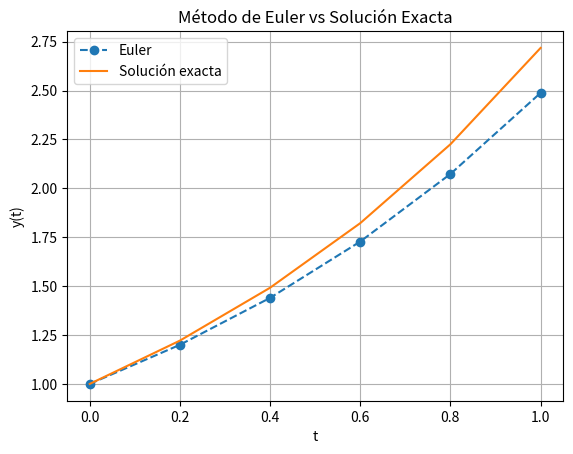

Reproduce this figure in Python.
import numpy as np
import matplotlib.pyplot as plt

# Ecuación diferencial: dy/dt = y
def f(t, y):
    return y

# Parámetros
t0 = 0
tf = 1
h = 0.2

# Número de pasos
n_steps = int((tf - t0) / h)

# Vectores
t = np.zeros(n_steps + 1)
y_euler = np.zeros(n_steps + 1)
y_exacta = np.zeros(n_steps + 1)

# Condición inicial
t[0] = t0
y_euler[0] = 1

# Solución exacta
y_exacta[0] = 1

# Método de Euler
for i in range(n_steps):
    t[i+1] = t[i] + h
    y_euler[i+1] = y_euler[i] + h * f(t[i], y_euler[i])
    y_exacta[i+1] = np.exp(t[i+1])

# Mostrar resultados numéricos
print("t\tEuler\t\tExacta")
for i in range(n_steps + 1):
    print(f"{t[i]:.1f}\t{y_euler[i]:.5f}\t{y_exacta[i]:.5f}")

# Gráfica
plt.plot(t, y_euler, 'o--', label='Euler')
plt.plot(t, y_exacta, label='Solución exacta')
plt.xlabel("t")
plt.ylabel("y(t)")
plt.title("Método de Euler vs Solución Exacta")
plt.legend()
plt.grid()
plt.show()
